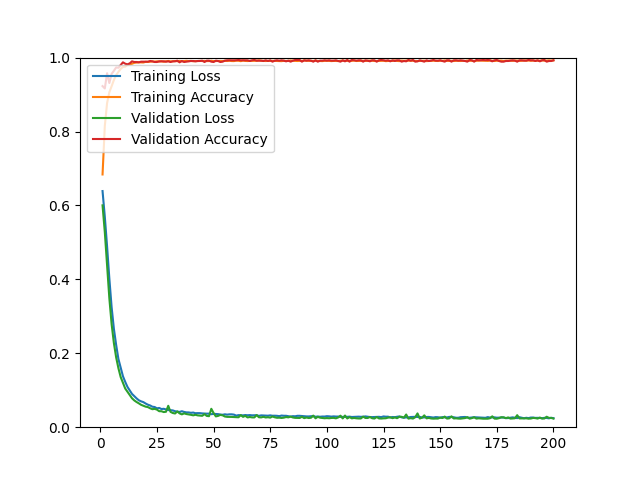

The file beside this chart, header and first rows:
epoch, loss, acc, val_loss, val_acc
1, 0.6389, 0.6838, 0.6003, 0.9229
2, 0.5695, 0.8150, 0.5277, 0.9165
3, 0.4893, 0.8769, 0.4363, 0.9578
4, 0.4024, 0.9064, 0.3489, 0.9312
5, 0.3250, 0.9224, 0.2790, 0.9560
6, 0.2664, 0.9393, 0.2278, 0.9642
7, 0.2228, 0.9525, 0.1890, 0.9734
8, 0.1846, 0.9613, 0.1598, 0.9725
9, 0.1610, 0.9693, 0.1357, 0.9798
10, 0.1379, 0.9748, 0.1199, 0.9872
11, 0.1227, 0.9753, 0.1047, 0.9835
12, 0.1090, 0.9805, 0.0960, 0.9817
13, 0.0998, 0.9820, 0.0872, 0.9844
14, 0.0901, 0.9832, 0.0783, 0.9899
15, 0.0840, 0.9859, 0.0725, 0.9881
16, 0.0781, 0.9867, 0.0682, 0.9881
17, 0.0729, 0.9873, 0.0646, 0.9872
18, 0.0700, 0.9871, 0.0606, 0.9890
19, 0.0679, 0.9867, 0.0581, 0.9890
20, 0.0641, 0.9885, 0.0556, 0.9890
21, 0.0609, 0.9882, 0.0544, 0.9890
22, 0.0588, 0.9888, 0.0512, 0.9908
23, 0.0554, 0.9895, 0.0487, 0.9899
24, 0.0546, 0.9891, 0.0496, 0.9881
25, 0.0511, 0.9899, 0.0476, 0.9881
26, 0.0521, 0.9894, 0.0433, 0.9899
27, 0.0491, 0.9900, 0.0432, 0.9899
28, 0.0498, 0.9888, 0.0410, 0.9899
29, 0.0482, 0.9897, 0.0418, 0.9890
30, 0.0463, 0.9909, 0.0579, 0.9899
31, 0.0461, 0.9898, 0.0415, 0.9881
32, 0.0454, 0.9899, 0.0384, 0.9899
33, 0.0432, 0.9908, 0.0371, 0.9899
34, 0.0422, 0.9903, 0.0426, 0.9917
35, 0.0413, 0.9910, 0.0374, 0.9872
36, 0.0432, 0.9901, 0.0347, 0.9908
37, 0.0413, 0.9905, 0.0374, 0.9881
38, 0.0401, 0.9912, 0.0356, 0.9890
39, 0.0400, 0.9907, 0.0346, 0.9899
40, 0.0389, 0.9910, 0.0335, 0.9908
41, 0.0396, 0.9902, 0.0321, 0.9908
42, 0.0378, 0.9905, 0.0336, 0.9899
43, 0.0381, 0.9907, 0.0320, 0.9908
44, 0.0380, 0.9910, 0.0313, 0.9908
45, 0.0373, 0.9907, 0.0308, 0.9917
46, 0.0370, 0.9911, 0.0354, 0.9881
47, 0.0366, 0.9905, 0.0305, 0.9917
48, 0.0368, 0.9906, 0.0298, 0.9917
49, 0.0351, 0.9915, 0.0498, 0.9890
50, 0.0361, 0.9905, 0.0383, 0.9881
51, 0.0357, 0.9907, 0.0292, 0.9917
52, 0.0354, 0.9907, 0.0306, 0.9908
53, 0.0343, 0.9910, 0.0333, 0.9881
54, 0.0337, 0.9908, 0.0321, 0.9890
55, 0.0349, 0.9912, 0.0289, 0.9917
56, 0.0340, 0.9908, 0.0280, 0.9927
57, 0.0348, 0.9916, 0.0280, 0.9927
58, 0.0348, 0.9907, 0.0278, 0.9927
59, 0.0340, 0.9906, 0.0275, 0.9927
60, 0.0313, 0.9919, 0.0271, 0.9927
... 140 more rows
